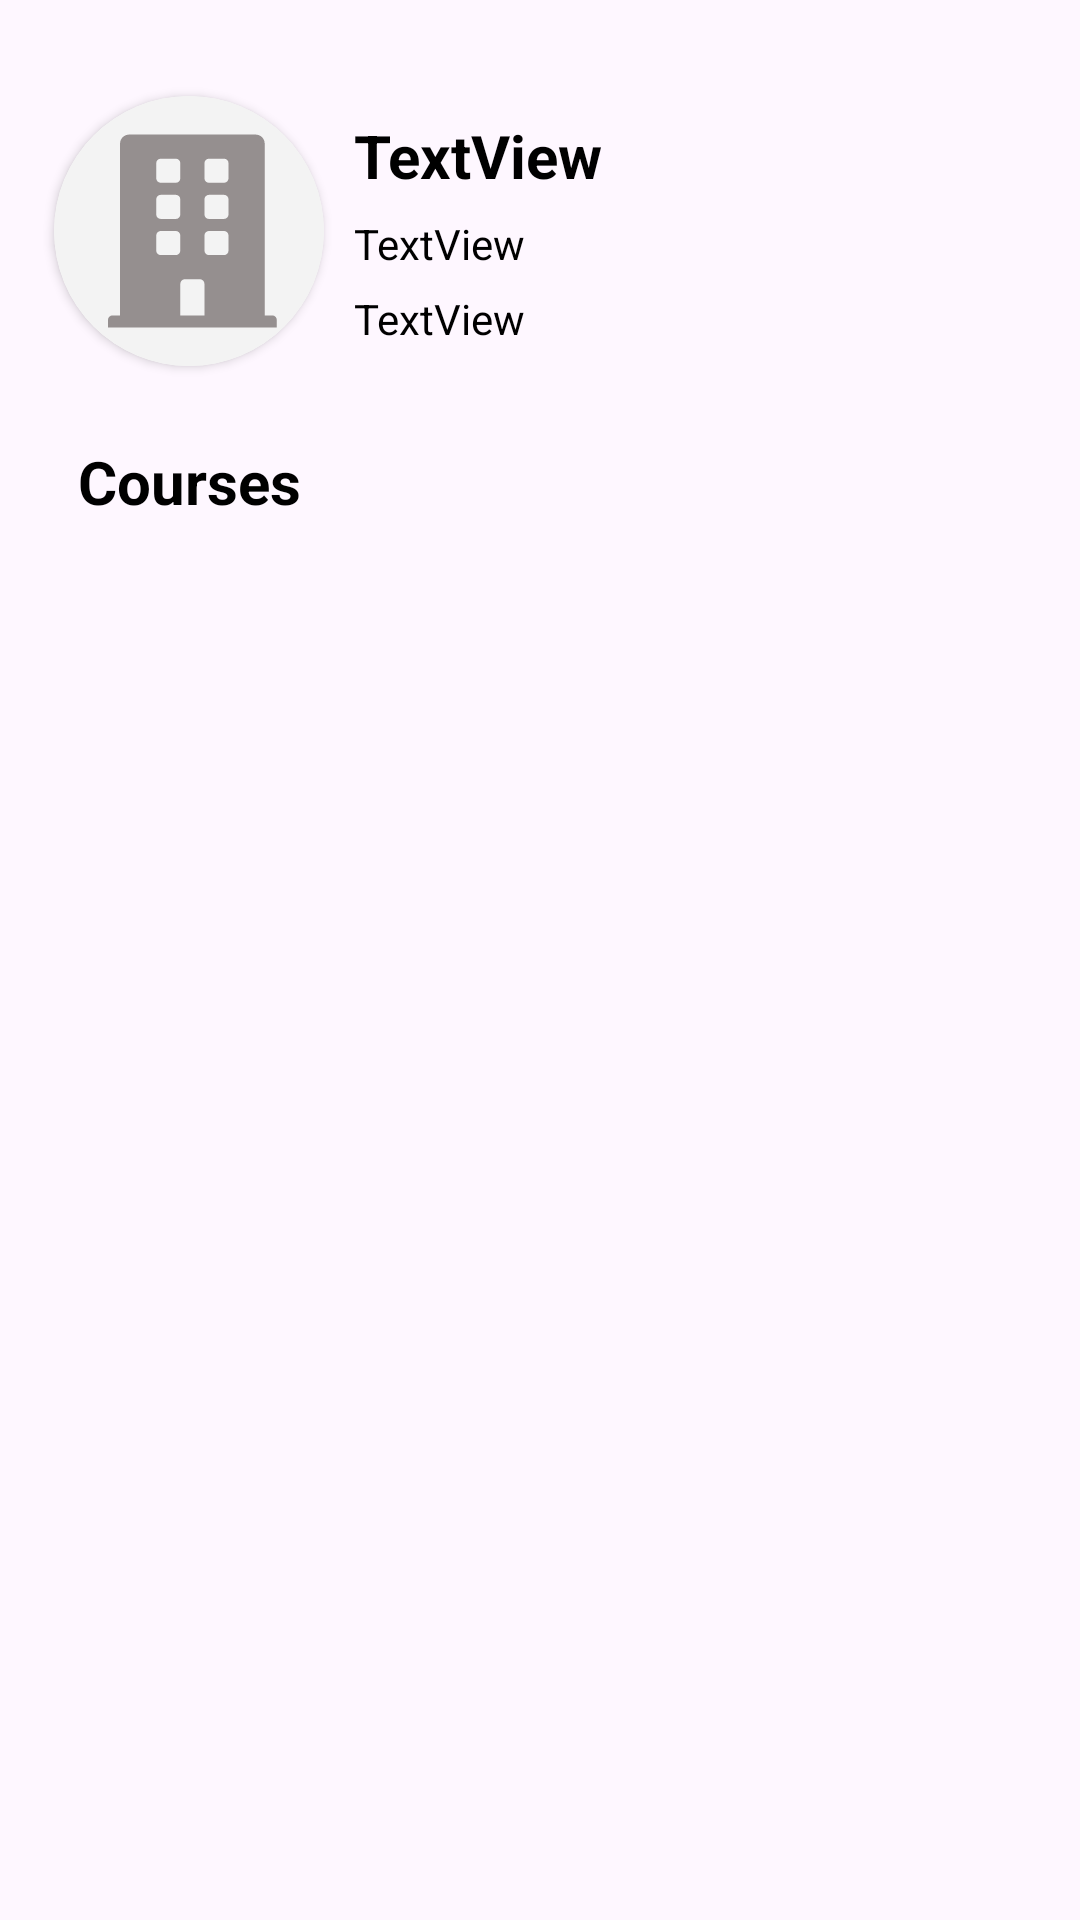

Reconstruct the res/layout file that produces this screen, plus the resources it refers to.
<!-- AndroidManifest.xml: application theme Theme.UniversitySearch -->
<!-- res/layout/activity_university.xml -->
<?xml version="1.0" encoding="utf-8"?>
<androidx.constraintlayout.widget.ConstraintLayout xmlns:android="http://schemas.android.com/apk/res/android"
    xmlns:app="http://schemas.android.com/apk/res-auto"
    xmlns:tools="http://schemas.android.com/tools"
    android:id="@+id/main"
    android:layout_width="match_parent"
    android:layout_height="match_parent"
    tools:context=".ui.university.UniversityActivity">

    <androidx.constraintlayout.widget.Guideline
        android:id="@+id/gdlineUniversityLeft"
        android:layout_width="wrap_content"
        android:layout_height="wrap_content"
        android:orientation="vertical"
        app:layout_constraintGuide_percent="0.05" />

    <androidx.constraintlayout.widget.Guideline
        android:id="@+id/gdlineUniversityMid"
        android:layout_width="wrap_content"
        android:layout_height="wrap_content"
        android:orientation="vertical"
        app:layout_constraintGuide_percent="0.30" />

    <androidx.constraintlayout.widget.Guideline
        android:id="@+id/gdlineUniversityRight"
        android:layout_width="wrap_content"
        android:layout_height="wrap_content"
        android:orientation="vertical"
        app:layout_constraintDimensionRatio="0.95"
        app:layout_constraintGuide_percent="0.95" />

    <androidx.constraintlayout.widget.Guideline
        android:id="@+id/gdlineUniversityBottom"
        android:layout_width="wrap_content"
        android:layout_height="wrap_content"
        android:orientation="horizontal"
        app:layout_constraintGuide_percent="0.95" />

    <androidx.constraintlayout.widget.Guideline
        android:id="@+id/gdlineUniversityTop"
        android:layout_width="wrap_content"
        android:layout_height="wrap_content"
        android:orientation="horizontal"
        app:layout_constraintGuide_percent="0.05" />

    <androidx.cardview.widget.CardView
        android:id="@+id/cardUniImage"
        android:layout_width="0dp
"
        android:layout_height="0dp"
        app:cardCornerRadius="50dp"
        app:layout_constraintBottom_toTopOf="@+id/textView"
        app:layout_constraintDimensionRatio="1:1"
        app:layout_constraintEnd_toStartOf="@+id/gdlineUniversityMid"
        app:layout_constraintHorizontal_bias="0.5"
        app:layout_constraintStart_toStartOf="@+id/gdlineUniversityLeft"
        app:layout_constraintTop_toTopOf="@+id/gdlineUniversityTop"
        app:layout_constraintVertical_chainStyle="spread_inside">

        <ImageView
            android:id="@+id/imageUniversity"
            android:layout_width="match_parent"
            android:layout_height="match_parent"
            app:srcCompat="@drawable/ic_building" />
    </androidx.cardview.widget.CardView>

    <TextView
        android:id="@+id/textUniName"
        android:layout_width="0dp"
        android:layout_height="wrap_content"
        android:layout_marginStart="10dp"
        android:text="TextView"
        android:textColor="@color/black"
        android:textSize="20sp"
        android:textStyle="bold"
        app:layout_constraintBottom_toTopOf="@+id/textUniLocation"
        app:layout_constraintEnd_toStartOf="@+id/gdlineUniversityRight"
        app:layout_constraintHorizontal_bias="0.5"
        app:layout_constraintStart_toStartOf="@+id/gdlineUniversityMid"
        app:layout_constraintTop_toTopOf="@+id/gdlineUniversityTop" />

    <TextView
        android:id="@+id/textUniLocation"
        android:layout_width="0dp"
        android:layout_height="wrap_content"
        android:layout_marginStart="10dp"
        android:text="TextView"
        android:textColor="@color/black"
        app:layout_constraintBottom_toTopOf="@+id/textUniRank"
        app:layout_constraintEnd_toStartOf="@+id/gdlineUniversityRight"
        app:layout_constraintStart_toStartOf="@+id/gdlineUniversityMid"
        app:layout_constraintTop_toBottomOf="@+id/textUniName" />

    <TextView
        android:id="@+id/textUniRank"
        android:layout_width="0dp"
        android:layout_height="wrap_content"
        android:layout_marginStart="10dp"
        android:text="TextView"
        android:textColor="@color/black"
        app:layout_constraintBottom_toBottomOf="@+id/cardUniImage"
        app:layout_constraintEnd_toStartOf="@+id/gdlineUniversityRight"
        app:layout_constraintStart_toStartOf="@+id/gdlineUniversityMid"
        app:layout_constraintTop_toBottomOf="@+id/textUniLocation" />

    <TextView
        android:id="@+id/textView"
        android:layout_width="wrap_content"
        android:layout_height="wrap_content"
        android:layout_marginTop="25dp"
        android:text="Courses"
        android:textColor="@color/black"
        android:textSize="20sp"
        android:textStyle="bold"
        app:layout_constraintBottom_toTopOf="@+id/recyclerCourses"
        app:layout_constraintEnd_toStartOf="@+id/gdlineUniversityMid"
        app:layout_constraintStart_toStartOf="@+id/gdlineUniversityLeft"
        app:layout_constraintTop_toBottomOf="@+id/cardUniImage" />

    <androidx.recyclerview.widget.RecyclerView
        android:id="@+id/recyclerCourses"
        android:layout_width="0dp"
        android:layout_height="wrap_content"
        android:layout_marginTop="20dp"
        app:layout_constraintEnd_toStartOf="@+id/gdlineUniversityRight"
        app:layout_constraintHorizontal_bias="1.0"
        app:layout_constraintStart_toStartOf="@+id/gdlineUniversityLeft"
        app:layout_constraintTop_toBottomOf="@+id/textView" />

</androidx.constraintlayout.widget.ConstraintLayout>
<!-- resources referenced by this layout -->
<resources>
  <color name="black">#FF000000</color>
  <!-- drawable ic_building: vector/xml drawable (drawable, 2099 chars, omitted) -->
  <style name="Theme.UniversitySearch" parent="Base.Theme.UniversitySearch" />
  <style name="Base.Theme.UniversitySearch" parent="Theme.Material3.DayNight.NoActionBar">
          
          
      </style>
</resources>
